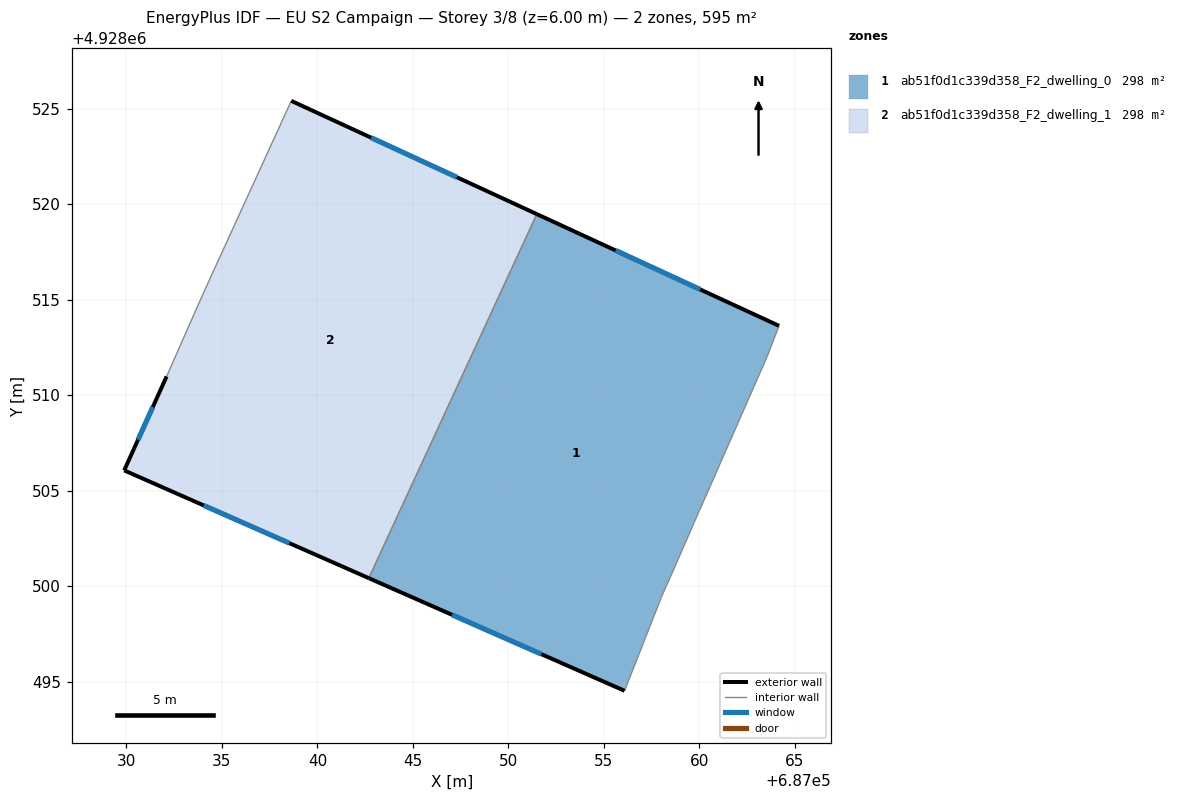
=== STOREY PLAN SPEC (per zone: floor XY polygon, exterior-wall plan segments, windows/doors) ===
zone 1: ab51f0d1c339d358_F2_dwelling_0  (297.6 m²)
  floor: (687064.17, 4928513.63) (687063.55, 4928512.03) (687060.32, 4928504.68) (687060.00, 4928503.96) (687059.99, 4928503.94) (687058.76, 4928501.12) (687058.02, 4928499.45) (687056.08, 4928494.52) (687042.69, 4928500.42) (687051.49, 4928519.48)
  exterior wall: (687042.69, 4928500.42) – (687056.08, 4928494.52)  [14.6 m]
    window: (687047.05, 4928498.50) – (687051.73, 4928496.44)  [5.4 m²]
  exterior wall: (687064.17, 4928513.63) – (687051.49, 4928519.48)  [14.0 m]
    window: (687060.05, 4928515.53) – (687055.61, 4928517.58)  [5.1 m²]
  interior walls: 8
zone 2: ab51f0d1c339d358_F2_dwelling_1  (297.6 m²)
  floor: (687051.49, 4928519.48) (687042.69, 4928500.42) (687029.88, 4928506.06) (687032.10, 4928510.98) (687034.06, 4928515.42) (687038.63, 4928525.41)
  exterior wall: (687051.49, 4928519.48) – (687038.63, 4928525.41)  [14.2 m]
    window: (687047.31, 4928521.41) – (687042.81, 4928523.48)  [5.2 m²]
  exterior wall: (687029.88, 4928506.06) – (687042.69, 4928500.42)  [14.0 m]
    window: (687034.05, 4928504.23) – (687038.53, 4928502.25)  [5.1 m²]
  exterior wall: (687032.10, 4928510.98) – (687029.88, 4928506.06)  [5.4 m]
    window: (687031.38, 4928509.38) – (687030.60, 4928507.66)  [2.0 m²]
  interior walls: 3

=== DERIVED (storey summary) ===
Building: EU S2 Campaign
Storey: 3 of 8  (floor level z = 6.00 m)
Storey gross floor area: 595.2 m²
Zones on this storey: 2
  - ab51f0d1c339d358_F2_dwelling_0: floor 297.6 m²; exterior wall 28.6 m (85.8 m²); 2 window(s) 10.5 m²; WWR 12.2%
  - ab51f0d1c339d358_F2_dwelling_1: floor 297.6 m²; exterior wall 33.5 m (100.6 m²); 3 window(s) 12.3 m²; WWR 12.2%
Zone adjacency (shared interzone walls):
  - ab51f0d1c339d358_F2_dwelling_0 ↔ ab51f0d1c339d358_F2_dwelling_1